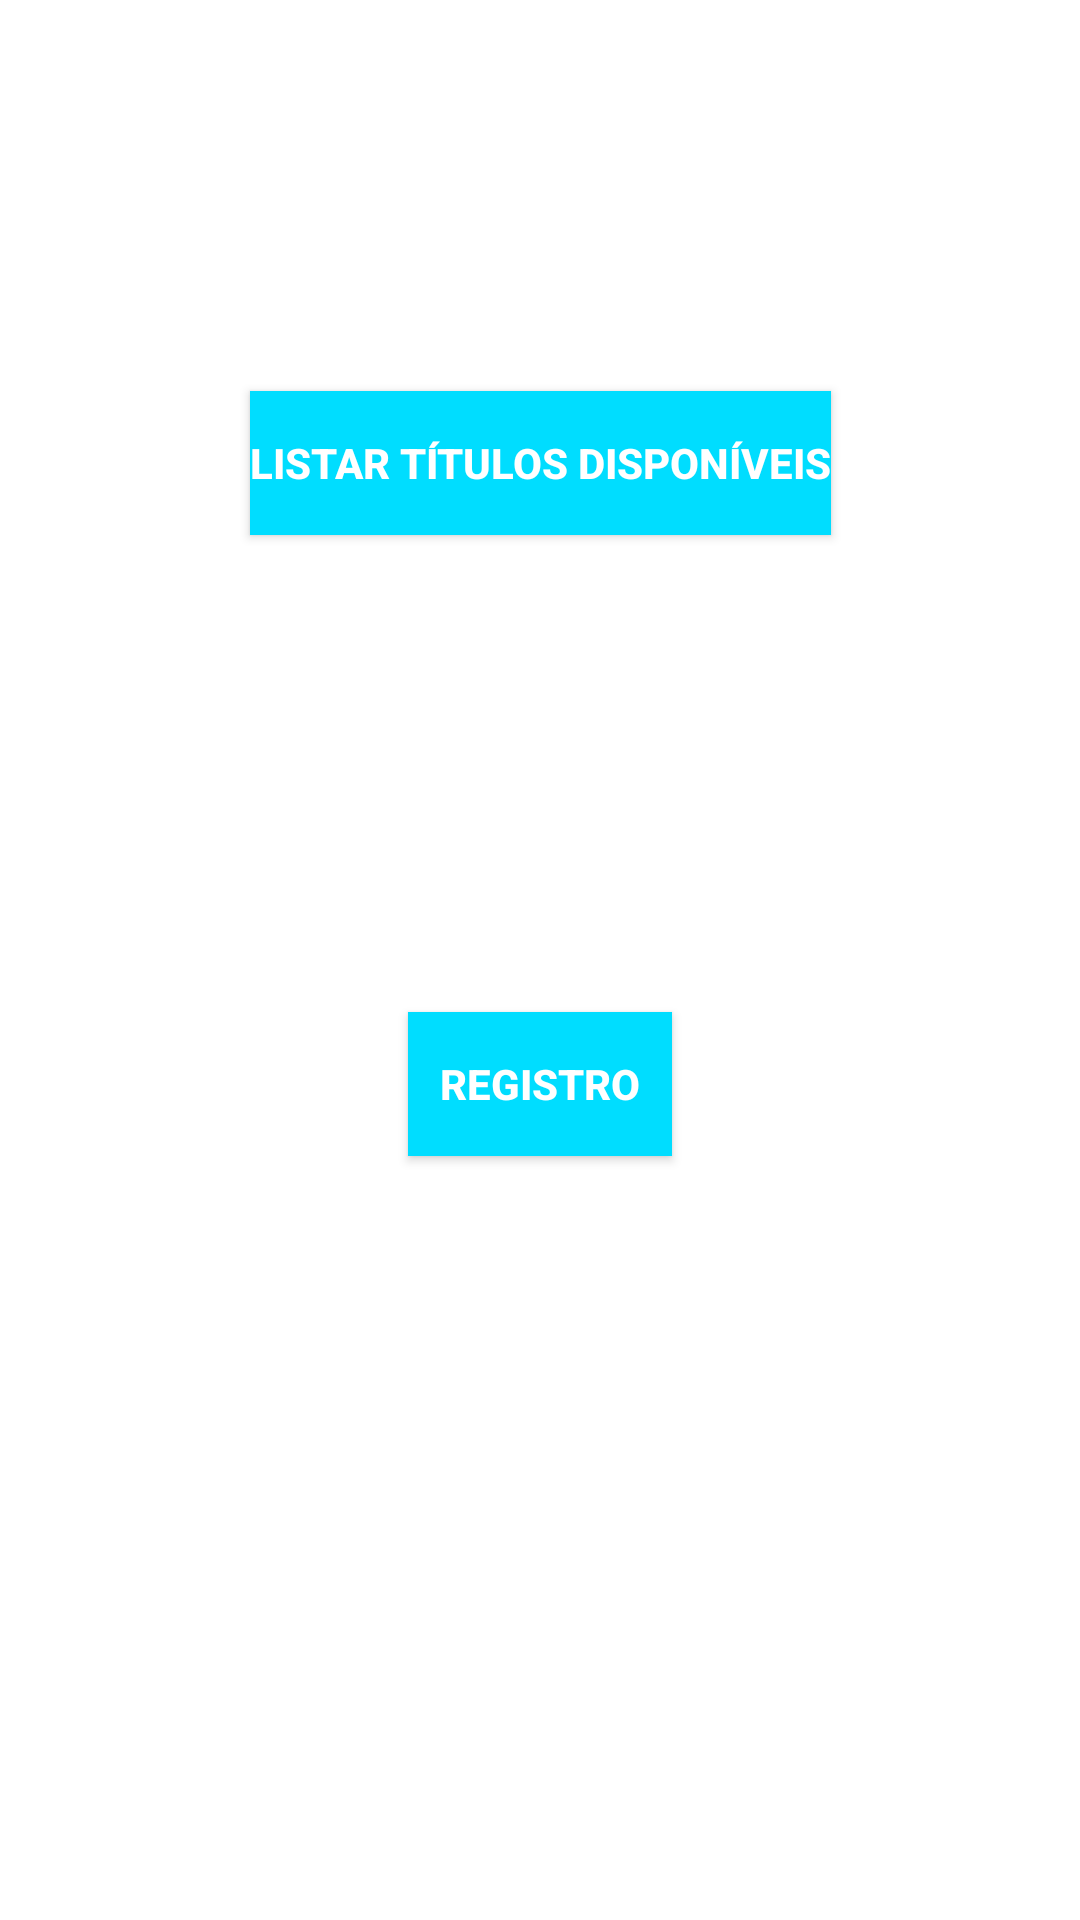

Write the Android layout XML for this screen, with the resource values it uses.
<!-- AndroidManifest.xml: application theme AppTheme -->
<!-- res/layout/activity_user.xml -->
<?xml version="1.0" encoding="utf-8"?>
<android.support.constraint.ConstraintLayout xmlns:android="http://schemas.android.com/apk/res/android"
    xmlns:app="http://schemas.android.com/apk/res-auto"
    xmlns:tools="http://schemas.android.com/tools"
    android:layout_width="match_parent"
    android:layout_height="match_parent"
    tools:context="tp2.pp.ufam.biblioloan_app.UserActivity">

    <TextView
        android:id="@+id/welcomeText"
        android:layout_width="wrap_content"
        android:layout_height="wrap_content"
        android:layout_marginBottom="8dp"
        android:layout_marginLeft="16dp"
        android:layout_marginRight="8dp"
        android:layout_marginTop="16dp"
        android:textColor="@android:color/holo_blue_bright"
        android:textSize="18sp"
        app:layout_constraintBottom_toBottomOf="parent"
        app:layout_constraintHorizontal_bias="0.488"
        app:layout_constraintLeft_toLeftOf="parent"
        app:layout_constraintRight_toRightOf="parent"
        app:layout_constraintTop_toTopOf="parent"
        app:layout_constraintVertical_bias="0.0" />

    <Button
        android:id="@+id/listBt"
        android:layout_width="wrap_content"
        android:layout_height="wrap_content"
        android:layout_marginBottom="8dp"
        android:layout_marginLeft="8dp"
        android:layout_marginRight="8dp"
        android:layout_marginTop="8dp"
        android:background="@android:color/holo_blue_bright"
        android:onClick="openListAvailableTitles"
        android:text="@string/listTitles"
        android:textColor="@android:color/background_light"
        android:textStyle="bold"
        app:layout_constraintBottom_toBottomOf="parent"
        app:layout_constraintHorizontal_bias="0.501"
        app:layout_constraintLeft_toLeftOf="parent"
        app:layout_constraintRight_toRightOf="parent"
        app:layout_constraintTop_toBottomOf="@+id/welcomeText"
        app:layout_constraintVertical_bias="0.153" />

    <Button
        android:id="@+id/registerBt"
        android:layout_width="wrap_content"
        android:layout_height="wrap_content"
        android:layout_marginBottom="8dp"
        android:layout_marginLeft="8dp"
        android:layout_marginRight="8dp"
        android:layout_marginTop="8dp"
        android:background="@android:color/holo_blue_bright"
        android:onClick="clickRegister"
        android:text="@string/register"
        android:textColor="@android:color/background_light"
        android:textStyle="bold"
        app:layout_constraintBottom_toBottomOf="parent"
        app:layout_constraintLeft_toLeftOf="parent"
        app:layout_constraintRight_toRightOf="parent"
        app:layout_constraintTop_toTopOf="parent"
        app:layout_constraintVertical_bias="0.572" />

</android.support.constraint.ConstraintLayout>
<!-- resources referenced by this layout -->
<resources>
  <string name="listTitles">Listar Títulos disponíveis</string>
  <string name="register">Registro</string>
  <style name="AppTheme" parent="Theme.AppCompat.Light.DarkActionBar">
          
          <item name="colorPrimary">@android:color/background_dark</item>
          <item name="colorPrimaryDark">@color/colorPrimaryDark</item>
          <item name="colorAccent">@android:color/holo_blue_bright</item>
          <item name="android:colorBackground">@android:color/background_light</item>
          <item name="android:statusBarColor">@android:color/background_dark</item>
      </style>
  <!-- not gathered from this repository: default colours our renderer supplied (Android Studio template values) -->
  <color name="colorPrimaryDark">#FF3700B3</color>
</resources>
